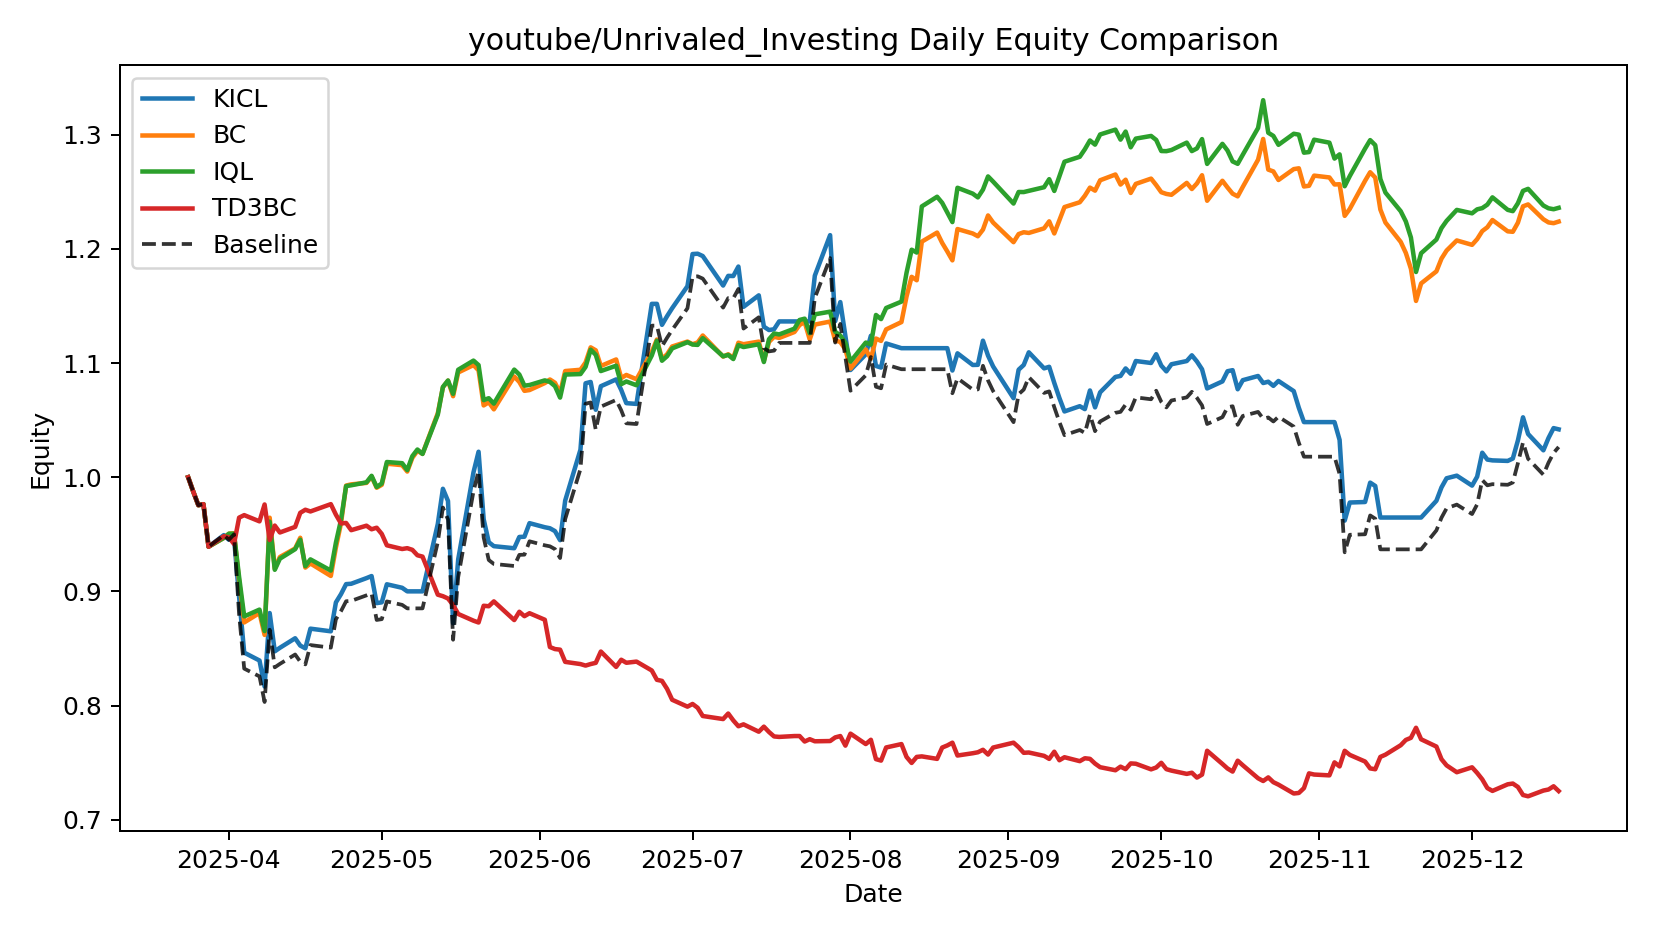

The table this chart was drawn from, first rows:
date, KICL, BC, IQL, TD3BC, Baseline
2025-03-24, 1.0, 1.0, 1.0, 1.0, 1.0
2025-03-25, 0.9874, 0.9874, 0.9874, 0.9874, 0.9874
2025-03-26, 0.9755, 0.9755, 0.9755, 0.9755, 0.9755
2025-03-27, 0.9764, 0.9764, 0.9764, 0.9764, 0.9764
2025-03-28, 0.9392, 0.9392, 0.9392, 0.9392, 0.9392
2025-03-31, 0.9493, 0.9469, 0.9469, 0.9483, 0.9493
2025-04-01, 0.9453, 0.9505, 0.9505, 0.9474, 0.9453
2025-04-02, 0.947, 0.9509, 0.9506, 0.9415, 0.95
2025-04-03, 0.8952, 0.909, 0.9126, 0.9646, 0.8799
2025-04-04, 0.8464, 0.8729, 0.8782, 0.9668, 0.8324
2025-04-07, 0.8395, 0.8811, 0.8841, 0.9614, 0.8256
2025-04-08, 0.8168, 0.862, 0.8653, 0.9761, 0.8032
2025-04-09, 0.8811, 0.9646, 0.9611, 0.9451, 0.8665
2025-04-10, 0.8476, 0.9201, 0.9189, 0.9577, 0.8335
2025-04-11, 0.8507, 0.9302, 0.9287, 0.9516, 0.8366
2025-04-14, 0.859, 0.9376, 0.937, 0.9565, 0.8448
2025-04-15, 0.8526, 0.947, 0.9453, 0.9688, 0.8385
2025-04-16, 0.8502, 0.9209, 0.9222, 0.9715, 0.8361
2025-04-17, 0.8674, 0.9245, 0.9281, 0.97, 0.8531
2025-04-21, 0.8651, 0.9136, 0.9183, 0.9764, 0.8508
2025-04-22, 0.8904, 0.9385, 0.9428, 0.9672, 0.8757
2025-04-23, 0.8977, 0.9597, 0.9627, 0.9595, 0.8828
2025-04-24, 0.9064, 0.9927, 0.9922, 0.96, 0.8914
2025-04-25, 0.9067, 0.9938, 0.9929, 0.9536, 0.8917
2025-04-28, 0.9117, 0.995, 0.9955, 0.9576, 0.8966
2025-04-29, 0.9135, 1.001, 1.001, 0.9544, 0.8984
2025-04-30, 0.8898, 0.9908, 0.9914, 0.9558, 0.8751
2025-05-01, 0.8905, 0.9934, 0.9945, 0.9504, 0.8757
2025-05-02, 0.9063, 1.012, 1.013, 0.9404, 0.8913
2025-05-05, 0.9032, 1.011, 1.012, 0.9372, 0.8882
2025-05-06, 0.9001, 1.005, 1.006, 0.9379, 0.8852
2025-05-07, 0.9001, 1.017, 1.018, 0.9364, 0.8852
2025-05-08, 0.9001, 1.023, 1.024, 0.9317, 0.8852
2025-05-09, 0.9001, 1.02, 1.02, 0.9305, 0.8852
2025-05-12, 0.9592, 1.056, 1.055, 0.8972, 0.9433
2025-05-13, 0.9899, 1.079, 1.079, 0.8958, 0.9735
2025-05-14, 0.9792, 1.085, 1.085, 0.8938, 0.963
2025-05-15, 0.8722, 1.071, 1.073, 0.8882, 0.8577
2025-05-16, 0.928, 1.092, 1.094, 0.8803, 0.9126
2025-05-19, 1.004, 1.098, 1.102, 0.8744, 0.9876
2025-05-20, 1.022, 1.094, 1.098, 0.8728, 1.005
2025-05-21, 0.9632, 1.063, 1.067, 0.8875, 0.9472
2025-05-22, 0.9431, 1.066, 1.069, 0.8871, 0.9275
2025-05-23, 0.9396, 1.059, 1.064, 0.8913, 0.9241
2025-05-27, 0.9378, 1.088, 1.094, 0.875, 0.9223
2025-05-28, 0.9477, 1.083, 1.09, 0.8822, 0.932
2025-05-29, 0.9479, 1.076, 1.08, 0.8783, 0.9322
2025-05-30, 0.9598, 1.076, 1.081, 0.8809, 0.9439
2025-06-02, 0.9562, 1.082, 1.085, 0.8752, 0.9404
2025-06-03, 0.9553, 1.086, 1.083, 0.8513, 0.9395
2025-06-04, 0.9528, 1.083, 1.08, 0.8496, 0.937
2025-06-05, 0.9449, 1.074, 1.07, 0.849, 0.9293
2025-06-06, 0.9795, 1.093, 1.09, 0.8384, 0.9633
2025-06-09, 1.024, 1.094, 1.09, 0.8364, 1.007
2025-06-10, 1.082, 1.1, 1.097, 0.8351, 1.064
2025-06-11, 1.083, 1.114, 1.112, 0.8364, 1.065
2025-06-12, 1.059, 1.111, 1.107, 0.8375, 1.042
2025-06-13, 1.08, 1.097, 1.093, 0.8474, 1.062
2025-06-16, 1.086, 1.103, 1.098, 0.8339, 1.068
2025-06-17, 1.076, 1.087, 1.081, 0.8402, 1.059
... 128 more rows
